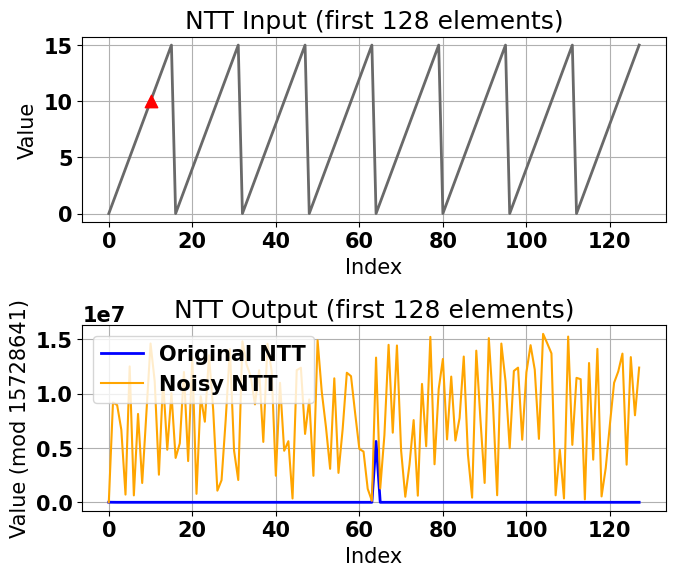

Write Python code to recreate this figure.
# -*- coding: utf-8 -*-
import copy
import matplotlib.pyplot as plt
plt.rcParams["font.family"] = "Gill Sans"
plt.rcParams["font.weight"] = "bold"
plt.rcParams["font.size"] = 15

def ntt(a, mod, root):
    n = len(a)
    j = 0
    for i in range(1, n):
        bit = n >> 1
        while j & bit:
            j ^= bit
            bit >>= 1
        j ^= bit
        if i < j:
            a[i], a[j] = a[j], a[i]

    length = 2
    while length <= n:
        wlen = pow(root, (mod - 1) // length, mod)
        for i in range(0, n, length):
            w = 1
            for j in range(length // 2):
                u = a[i + j]
                v = a[i + j + length // 2] * w % mod
                a[i + j] = (u + v) % mod
                a[i + j + length // 2] = (u - v + mod) % mod
                w = w * wlen % mod
        length *= 2
    return a

# ------------------- 参数设置 -------------------
n = 1024
mod = 15728641
root = 3

# 规律性输入
a = [(i % 16) for i in range(n)]

# 原始NTT
A = ntt(copy.deepcopy(a), mod, root)

# 单点噪声
a_noisy = copy.deepcopy(a)
a_noisy[10] = (a_noisy[10] + 1) % mod
A_noisy = ntt(copy.deepcopy(a_noisy), mod, root)

# -*- coding: utf-8 -*-
import copy
import matplotlib.pyplot as plt

# ------------------- 参数和NTT部分保持不变 -------------------
# ... （ntt函数和a, a_noisy, A, A_noisy部分和你原来的一样） ...

# ------------------- 可视化 -------------------
plt.figure(figsize=(7,6), dpi=150)

# 左图：输入序列 + 注入噪声位置标注
plt.subplot(2,1,1)
plt.plot(a[:128], '-', label='Original Input', color="dimgrey", lw=2)
# 标注噪声位置
noisy_index = 10
if noisy_index < 128:  # 确保在绘图范围内
    plt.scatter(noisy_index, a[noisy_index], color='red', s=80, zorder=5, marker='^')
    # plt.text(noisy_index + 2, a[noisy_index], "+1 Error", color='red', fontsize=15)
plt.title("NTT Input (first 128 elements)")
plt.xlabel("Index")
plt.ylabel("Value")
# plt.legend()
plt.grid(True)

# 右图：NTT输出
plt.subplot(2,1,2)
plt.plot(A[:128], '-', label='Original NTT', lw=2, color="blue")
plt.plot(A_noisy[:128], '-', label='Noisy NTT', color='orange')
plt.title("NTT Output (first 128 elements)")
plt.xlabel("Index")
plt.ylabel("Value (mod {})".format(mod))
plt.legend(loc="upper left")
plt.grid(True)

plt.tight_layout()
plt.savefig("ntt_motivation.png")
